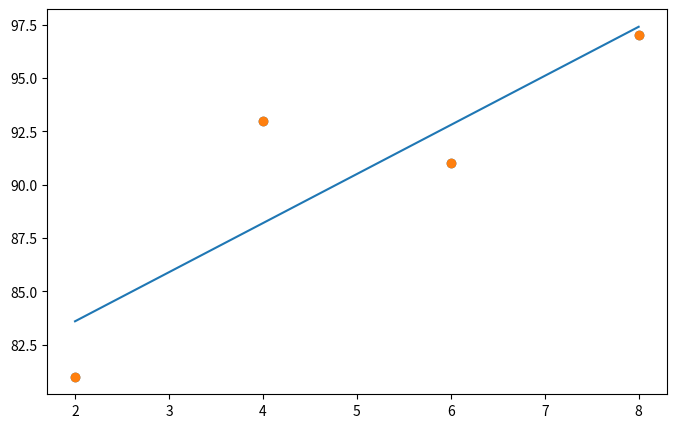

This chart was generated by the following Python code:
import numpy as np
import matplotlib.pyplot as plt

data = [[2, 81], [4, 93], [6, 91], [8, 97]]

# x = 공부시간
# y = 점수
x = [i[0] for i in data]
y = [i[1] for i in data]

# 그래프 나타내기
plt.figure(figsize=(8, 5))
plt.scatter(x, y)
plt.show()

# 넘파이 배열
x_data = np.array(x)
y_data = np.array(y)

print("x data의 값={}".format(x_data))
print("y data의 값={}".format(y_data))

# 기울기a와 절편b의 값 초기화
a = 0 
b = 0

# 학습률
lr = 0.02

# 반복횟수
epochs = 2001

for i in range(epochs):
    y_pred = a * x_data + b
    error = y_data - y_pred

    a_diff = -(2/len(x_data)) * sum(x_data * (error))    
    b_diff = -(2/len(x_data)) * sum(error)

    a = a - lr * a_diff
    b = b - lr * b_diff

    if i % 100 == 0:
        print("epoch=%.f, 기울기=%.004f, 절편=%.004f" % (i, a, b))


y_pred = a * x_data + b
plt.scatter(x, y)
plt.plot([min(x_data), max(x_data)], [min(y_pred), max(y_pred)])
plt.show()